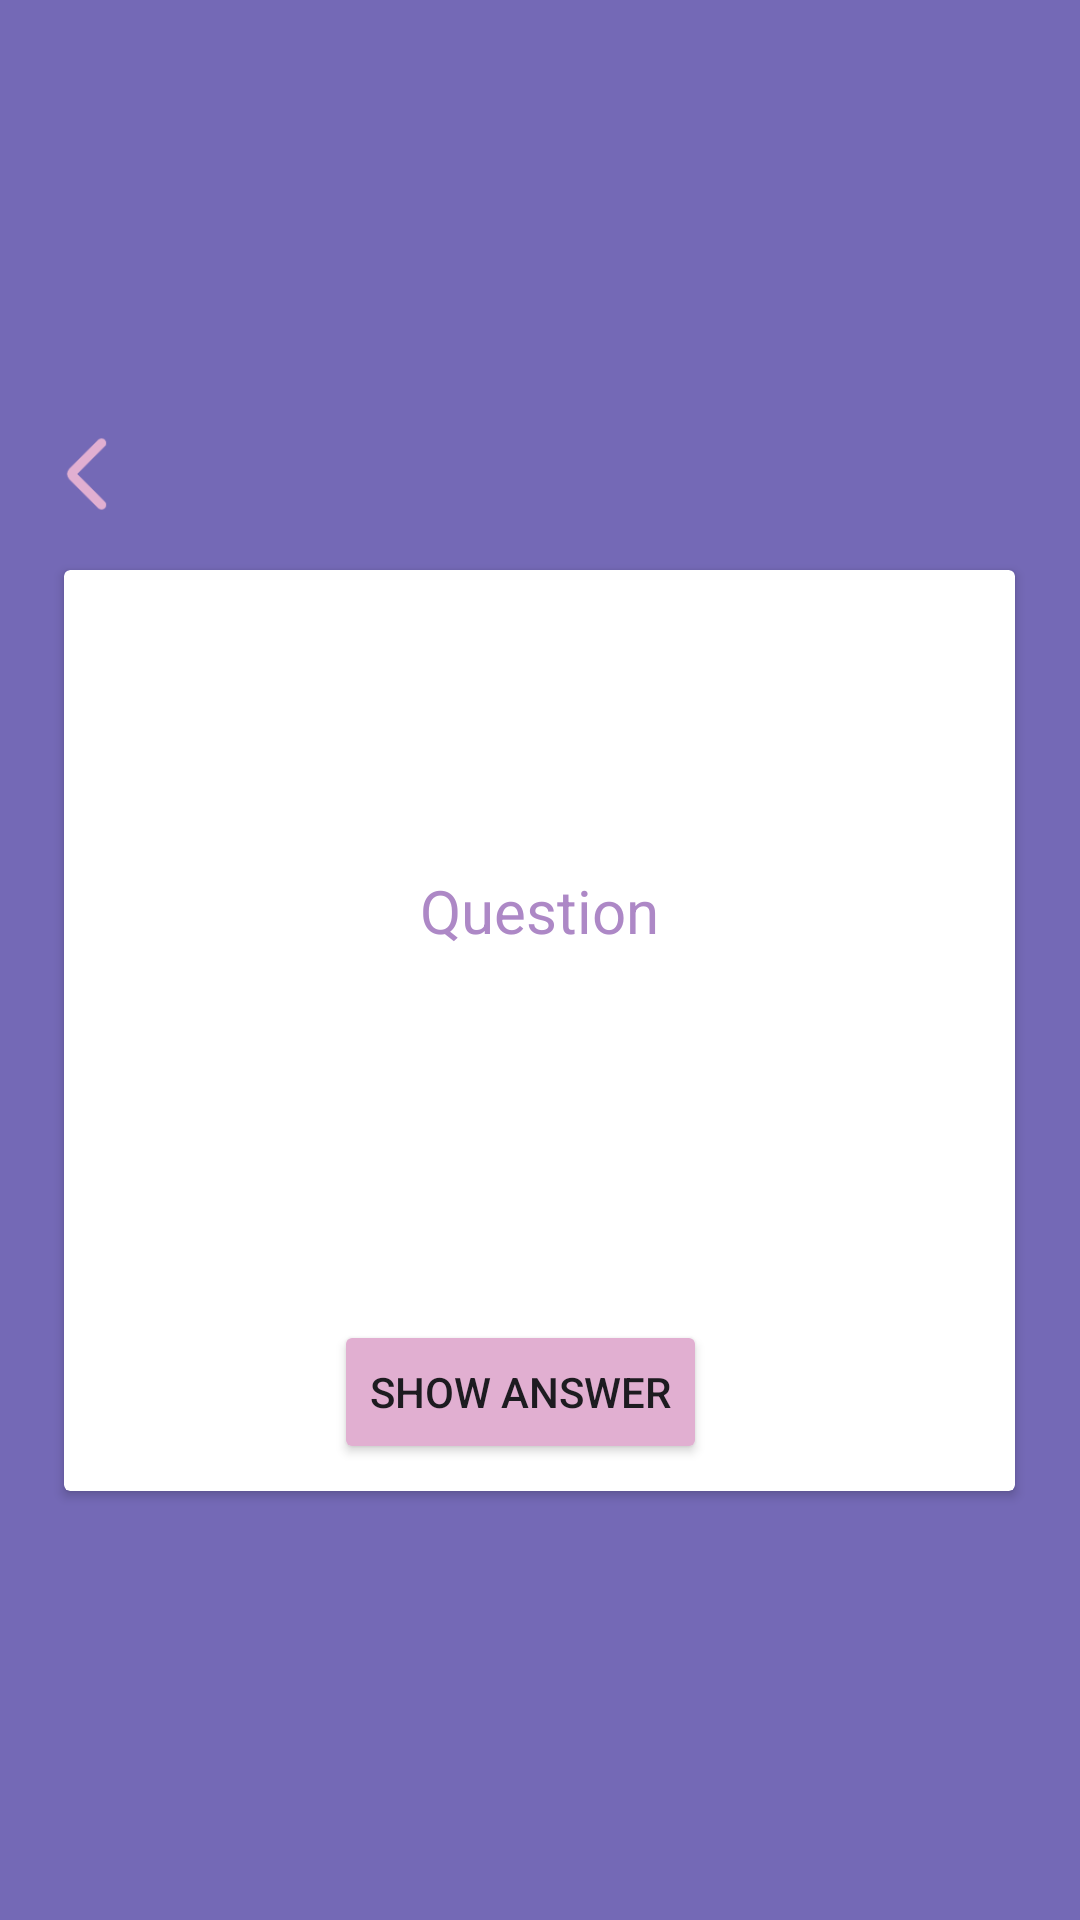

Here is an Android app screen rendered from its layout file. Give the layout XML and the strings, colors and styles it references.
<!-- AndroidManifest.xml: application theme Theme.Cramify -->
<!-- res/layout/activity_play.xml -->
<?xml version="1.0" encoding="utf-8"?>
<RelativeLayout xmlns:android="http://schemas.android.com/apk/res/android"
    xmlns:app="http://schemas.android.com/apk/res-auto"
    android:layout_width="match_parent"
    android:layout_height="match_parent"
    android:gravity="center"
    android:id="@+id/cardLayout"
    android:background="@color/purple"
    >

    <ImageButton
        android:id="@+id/backBtn"
        android:layout_width="30dp"
        android:layout_height="30dp"
        android:layout_alignStart="@id/questionCardView"
        android:background="@drawable/back" />

    <androidx.cardview.widget.CardView
        android:id="@+id/questionCardView"
        android:layout_width="317dp"
        android:layout_height="307dp"
        android:layout_below="@+id/backBtn"
        android:layout_centerVertical="true"
        android:layout_marginTop="17dp"
        android:background="@drawable/card_background"
        >


        <TextView
            android:id="@+id/textQuestion"
            android:layout_width="match_parent"
            android:layout_height="wrap_content"
            android:layout_marginTop="100dp"
            android:gravity="center"
            android:text="Question"
            android:textColor="@color/lightPurple"
            android:textSize="20sp" />

        <Button
            android:id="@+id/buttonShowAnswer"
            android:layout_width="wrap_content"
            android:layout_height="wrap_content"
            android:layout_below="@id/textQuestion"
            android:layout_centerHorizontal="true"
            android:layout_marginLeft="90dp"
            android:layout_marginTop="250dp"
            android:backgroundTint="@color/lightPink"
            android:text="Show Answer" />
    </androidx.cardview.widget.CardView>

    <androidx.cardview.widget.CardView
        android:id="@+id/answerCardView"
        android:layout_width="317dp"
        android:layout_height="307dp"
        android:layout_below="@+id/backBtn"
        android:layout_marginTop="14dp"
        android:visibility="gone"
        android:background="@drawable/card_background"
        app:cardCornerRadius="8dp">

        <TextView
            android:id="@+id/textAnswer"
            android:layout_width="match_parent"
            android:layout_height="wrap_content"
            android:layout_marginTop="100dp"
            android:padding="16dp"
            android:gravity="center"
            android:text="Answer"
            android:textColor="@color/lightPurple"
            android:textSize="20sp" />

        <Button
            android:id="@+id/buttonNext"
            android:layout_width="wrap_content"
            android:layout_height="wrap_content"
            android:layout_below="@id/textAnswer"
            android:layout_centerHorizontal="true"
            android:layout_marginLeft="110dp"
            android:layout_marginTop="250dp"
            android:backgroundTint="@color/lightPink"
            android:text="Next" />
    </androidx.cardview.widget.CardView>

</RelativeLayout>
<!-- resources referenced by this layout -->
<resources>
  <color name="lightPink">#E1AFD1</color>
  <color name="lightPurple">#AD88C6</color>
  <color name="purple">#7469B6</color>
  <!-- drawable back: png bitmap (drawable, 1272 bytes) -->
  <!-- drawable card_background (drawable) -->
  <shape xmlns:android="http://schemas.android.com/apk/res/android">
      <solid android:color="@android:color/white"/>
      <corners android:radius="8dp"/>
      <elevation android:height="4dp"/>
      <padding
          android:left="16dp"
          android:top="16dp"
          android:right="16dp"
          android:bottom="16dp"/>
  </shape>
  <style name="Theme.Cramify" parent="Base.Theme.Cramify" />
  <style name="Base.Theme.Cramify" parent="Theme.Material3.DayNight.NoActionBar">
          <item name="android:windowBackground">@color/lightPurple</item>
          <item name="android:statusBarColor">@color/purple</item>
      </style>
</resources>
